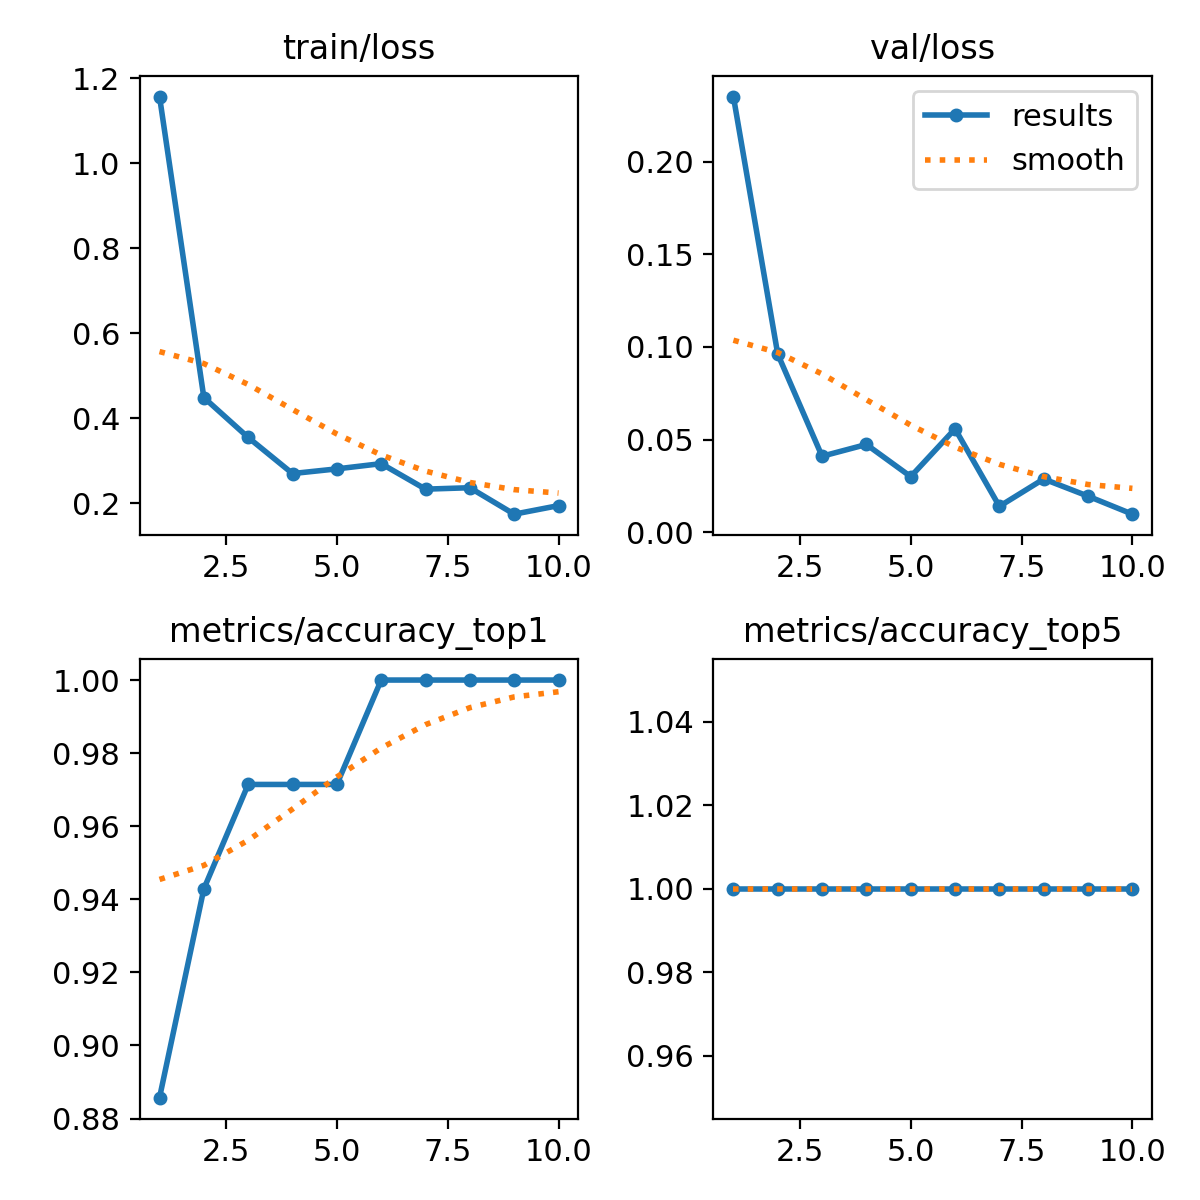

Source data for this figure (header and first rows):
epoch, time, train/loss, metrics/accuracy_top1, metrics/accuracy_top5, val/loss, lr/pg0, lr/pg1, lr/pg2
1, 44.06, 1.157, 0.8857, 1, 0.2351, 0.0002345, 0.0002345, 0.0002345
2, 80.45, 0.4489, 0.9429, 1, 0.09616, 0.0004257, 0.0004257, 0.0004257
3, 114.1, 0.355, 0.9714, 1, 0.04105, 0.0005698, 0.0005698, 0.0005698
4, 149.4, 0.27, 0.9714, 1, 0.0474, 0.0005019, 0.0005019, 0.0005019
5, 182.7, 0.281, 0.9714, 1, 0.03005, 0.0004313, 0.0004313, 0.0004313
6, 213.8, 0.2933, 1, 1, 0.05582, 0.0003606, 0.0003606, 0.0003606
7, 247.2, 0.2333, 1, 1, 0.01402, 0.0002899, 0.0002899, 0.0002899
8, 278.9, 0.2366, 1, 1, 0.02879, 0.0002192, 0.0002192, 0.0002192
9, 312.4, 0.1744, 1, 1, 0.01951, 0.0001485, 0.0001485, 0.0001485
10, 344.4, 0.1946, 1, 1, 0.0098, 7.7826e-05, 7.7826e-05, 7.7826e-05
